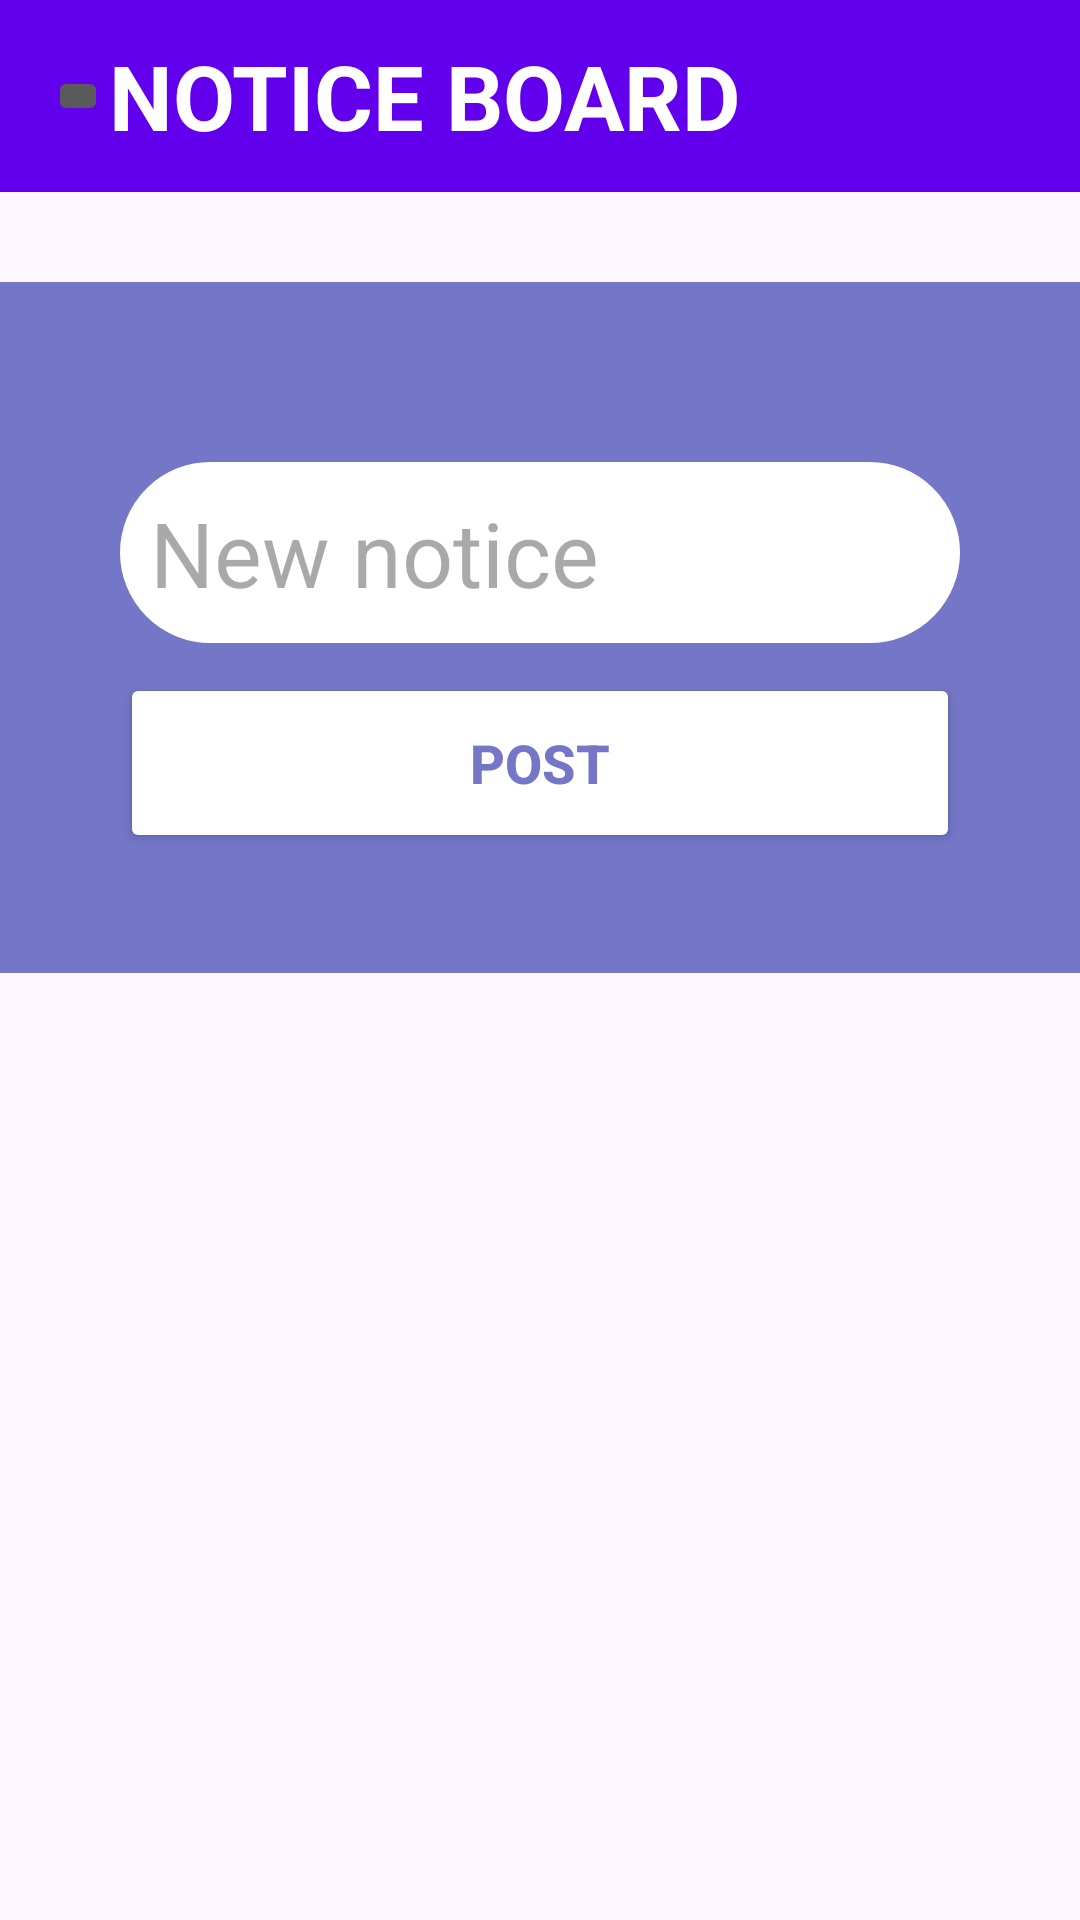

Write the Android layout XML for this screen, with the resource values it uses.
<!-- AndroidManifest.xml: application theme Theme.Hostell_pluS -->
<!-- res/layout/activity_notice_board.xml -->
<?xml version="1.0" encoding="utf-8"?>
<RelativeLayout xmlns:android="http://schemas.android.com/apk/res/android"
    xmlns:app="http://schemas.android.com/apk/res-auto"
    xmlns:tools="http://schemas.android.com/tools"
    android:layout_width="match_parent"
    android:layout_height="match_parent"
    tools:context=".NoticeBoard"
    android:orientation="horizontal">

    <androidx.appcompat.widget.Toolbar
        xmlns:android="http://schemas.android.com/apk/res/android"
        android:layout_width="match_parent"
        android:layout_height="?attr/actionBarSize"
        android:background="@color/purple_500"
        android:id="@+id/myToolBar"
        android:theme="@style/ThemeOverlay.AppCompat.Dark"
        tools:ignore="MissingConstraints">

       <ImageButton
        android:layout_width="wrap_content"
        android:layout_height="wrap_content"
        android:src="@drawable/baseline_menu_24"
        android:layout_alignParentEnd="true"
        android:id="@+id/right_icon"
        android:padding="10dp"/>

        <TextView
            android:layout_width="wrap_content"
            android:layout_height="wrap_content"
            android:text="NOTICE BOARD"
            android:textSize="30dp"
            android:textColor="@color/white"
            android:textStyle="bold"
            android:textAlignment="center"/>


    </androidx.appcompat.widget.Toolbar>


    <LinearLayout
        android:layout_width="match_parent"
        android:layout_height="wrap_content"
        android:layout_below="@id/myToolBar"
        android:layout_gravity="center_horizontal"
        android:layout_marginTop="30dp"
        android:background="@color/Lavender"
        android:orientation="vertical"
        android:padding="40dp"
        tools:ignore="MissingConstraints">

        <EditText
            android:id="@+id/editTextTextMultiLine3"
            android:layout_width="match_parent"
            android:layout_height="wrap_content"
            android:autofillHints=""
            android:background="@drawable/custom_edittext"
            android:ems="10"
            android:backgroundTint="@color/white"
            android:gravity="start|top"
            android:inputType="textMultiLine"
            android:padding="10dp"
            android:hint="New notice"
            android:textColor="@color/Lavender"
            android:textSize="30dp"
            tools:ignore="MissingConstraints"
            tools:layout_editor_absoluteX="16dp"
            tools:layout_editor_absoluteY="191dp"
            android:layout_marginTop="20dp"/>

        <Button
            android:id="@+id/postnoticebutton"
            android:layout_width="match_parent"
            android:layout_height="60dp"
            android:backgroundTint="@color/white"
            android:text="POST"
            android:textColor="@color/Lavender"
            android:textSize="18sp"
            android:textStyle="bold"
            tools:ignore="MissingConstraints"
            tools:layout_editor_absoluteX="-5dp"
            tools:layout_editor_absoluteY="389dp"
            android:layout_marginTop="10dp"/>

    </LinearLayout>


</RelativeLayout>
<!-- resources referenced by this layout -->
<resources>
  <color name="Lavender">#7477C7</color>
  <color name="purple_500">#6200EE</color>
  <color name="white">#FFFFFF</color>
  <!-- drawable custom_edittext (drawable) -->
  <?xml version="1.0" encoding="utf-8"?>
  <shape xmlns:android="http://schemas.android.com/apk/res/android"
      android:shape="rectangle">
  
      <stroke
  
          android:width="2dp"
          android:color="@color/Lavender"/>
  
      <corners
  
          android:radius="30dp"/>
  </shape>
  <style name="Theme.Hostell_pluS" parent="Base.Theme.Hostell_pluS" />
  <style name="Base.Theme.Hostell_pluS" parent="Theme.Material3.DayNight.NoActionBar">
          
          
      </style>
</resources>
